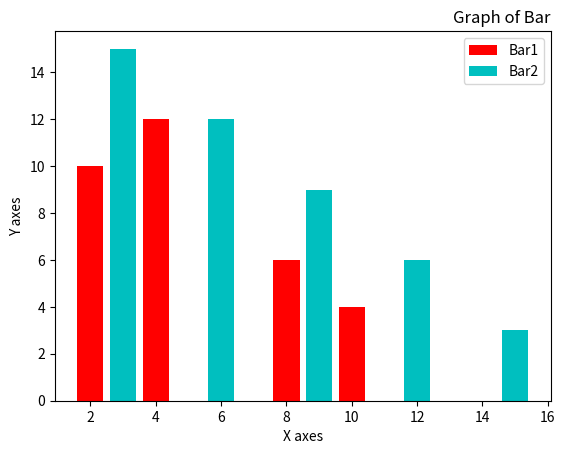

Write the Python code that produced this figure.
# Here we use plt Bar chart for show Graph.

import matplotlib.pyplot as plt
x = [2,4,6,8,10,12]
y = [10,12,8,6,4,2]

x1 = [3,6,9,12,15]
y2 = [15,12,9,6,3]

plt.bar(x,y,color='r',label="Bar1")
plt.bar(x1,y2,color='c',label="Bar2")

plt.title("Graph of Bar",loc='right')
plt.xlabel("X axes")
plt.ylabel("Y axes")
plt.legend()
plt.show()
